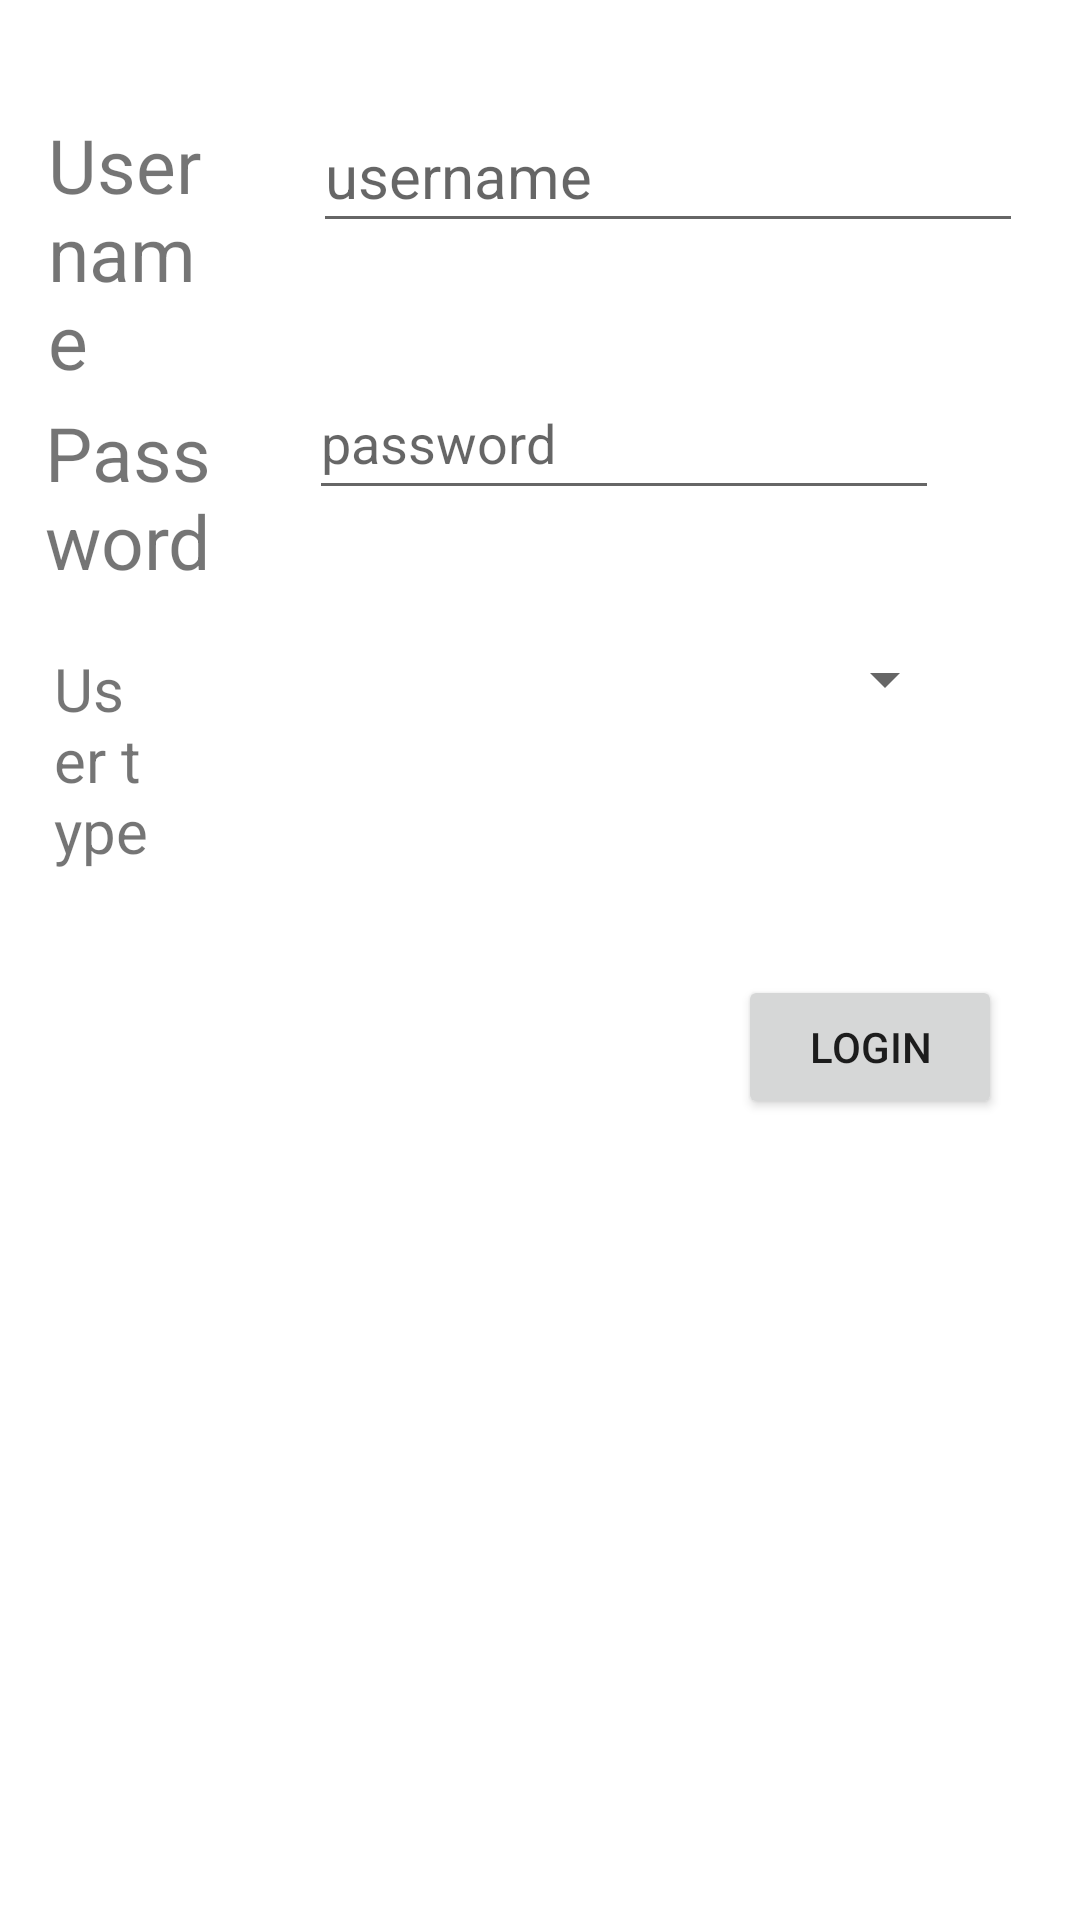

Reconstruct the res/layout file that produces this screen, plus the resources it refers to.
<!-- AndroidManifest.xml: application theme Theme.490_Senior_Project -->
<!-- res/layout/activity_login.xml -->
<?xml version="1.0" encoding="utf-8"?>
<RelativeLayout
    xmlns:android="http://schemas.android.com/apk/res/android"
    xmlns:app="http://schemas.android.com/apk/res-auto"
    xmlns:tools="http://schemas.android.com/tools"
    android:layout_width="match_parent"
    android:layout_height="match_parent"
    tools:context=".activity_login">

    <TextView
        android:id="@+id/textView"
        android:layout_width="wrap_content"
        android:layout_height="wrap_content"
        android:layout_alignParentStart="true"
        android:layout_alignParentTop="true"
        android:layout_marginStart="16dp"
        android:layout_marginTop="38dp"
        android:layout_marginEnd="26dp"
        android:layout_toStartOf="@+id/txtUsername"
        android:text="Username"
        android:textSize="25dp" />

    <TextView
        android:id="@+id/textView2"
        android:layout_width="wrap_content"
        android:layout_height="wrap_content"
        android:layout_alignParentStart="true"
        android:layout_alignParentTop="true"
        android:layout_marginStart="15dp"
        android:layout_marginTop="134dp"
        android:layout_marginEnd="28dp"
        android:layout_toStartOf="@+id/txtPass"
        android:text="Password"
        android:textSize="25dp" />

    <EditText
        android:id="@+id/txtUsername"
        android:layout_width="wrap_content"
        android:layout_height="wrap_content"
        android:layout_alignParentTop="true"
        android:layout_alignParentEnd="true"
        android:layout_marginTop="33dp"
        android:layout_marginEnd="19dp"
        android:ems="10"
        android:hint="username"
        android:inputType="textPersonName"
        android:minHeight="48dp"
        android:textSize="20dp" />

    <EditText
        android:id="@+id/txtPass"
        android:layout_width="wrap_content"
        android:layout_height="wrap_content"
        android:layout_below="@+id/txtUsername"
        android:layout_alignParentEnd="true"
        android:layout_marginTop="41dp"
        android:layout_marginEnd="47dp"
        android:ems="10"
        android:hint="password"
        android:inputType="textPersonName"
        android:minHeight="48dp" />

    <TextView
        android:id="@+id/textView3"
        android:layout_width="wrap_content"
        android:layout_height="wrap_content"
        android:layout_alignParentStart="true"
        android:layout_alignParentTop="true"
        android:layout_marginStart="18dp"
        android:layout_marginTop="216dp"
        android:layout_marginEnd="54dp"
        android:layout_toStartOf="@+id/_spinner"
        android:text="User type"
        android:textSize="20dp" />

    <Button
        android:id="@+id/btnLogin"
        android:layout_width="wrap_content"
        android:layout_height="wrap_content"
        android:layout_alignParentEnd="true"
        android:layout_alignParentBottom="true"
        android:layout_marginEnd="26dp"
        android:layout_marginBottom="267dp"
        android:text="Login" />

    <Spinner
        android:id="@+id/_spinner"
        android:layout_width="214dp"
        android:layout_height="81dp"
        android:layout_alignParentTop="true"
        android:layout_alignParentEnd="true"
        android:layout_marginTop="186dp"
        android:layout_marginEnd="41dp"
        android:contentDescription="This is the type of user"/>
</RelativeLayout>
<!-- resources referenced by this layout -->
<resources>
  <style name="Theme.490_Senior_Project" parent="Theme.MaterialComponents.DayNight.DarkActionBar">
          
          <item name="colorPrimary">@color/purple_500</item>
          <item name="colorPrimaryVariant">@color/purple_700</item>
          <item name="colorOnPrimary">@color/white</item>
          
          <item name="colorSecondary">@color/teal_200</item>
          <item name="colorSecondaryVariant">@color/teal_700</item>
          <item name="colorOnSecondary">@color/black</item>
          
          <item name="android:statusBarColor" tools:targetApi="l">?attr/colorPrimaryVariant</item>
          
      </style>
  <!-- not gathered from this repository: default colours our renderer supplied (Android Studio template values) -->
  <color name="purple_500">#FF6200EE</color>
  <color name="purple_700">#FF3700B3</color>
  <color name="teal_200">#FF03DAC5</color>
  <color name="teal_700">#FF018786</color>
  <color name="black">#FF000000</color>
  <color name="white">#FFFFFFFF</color>
</resources>
